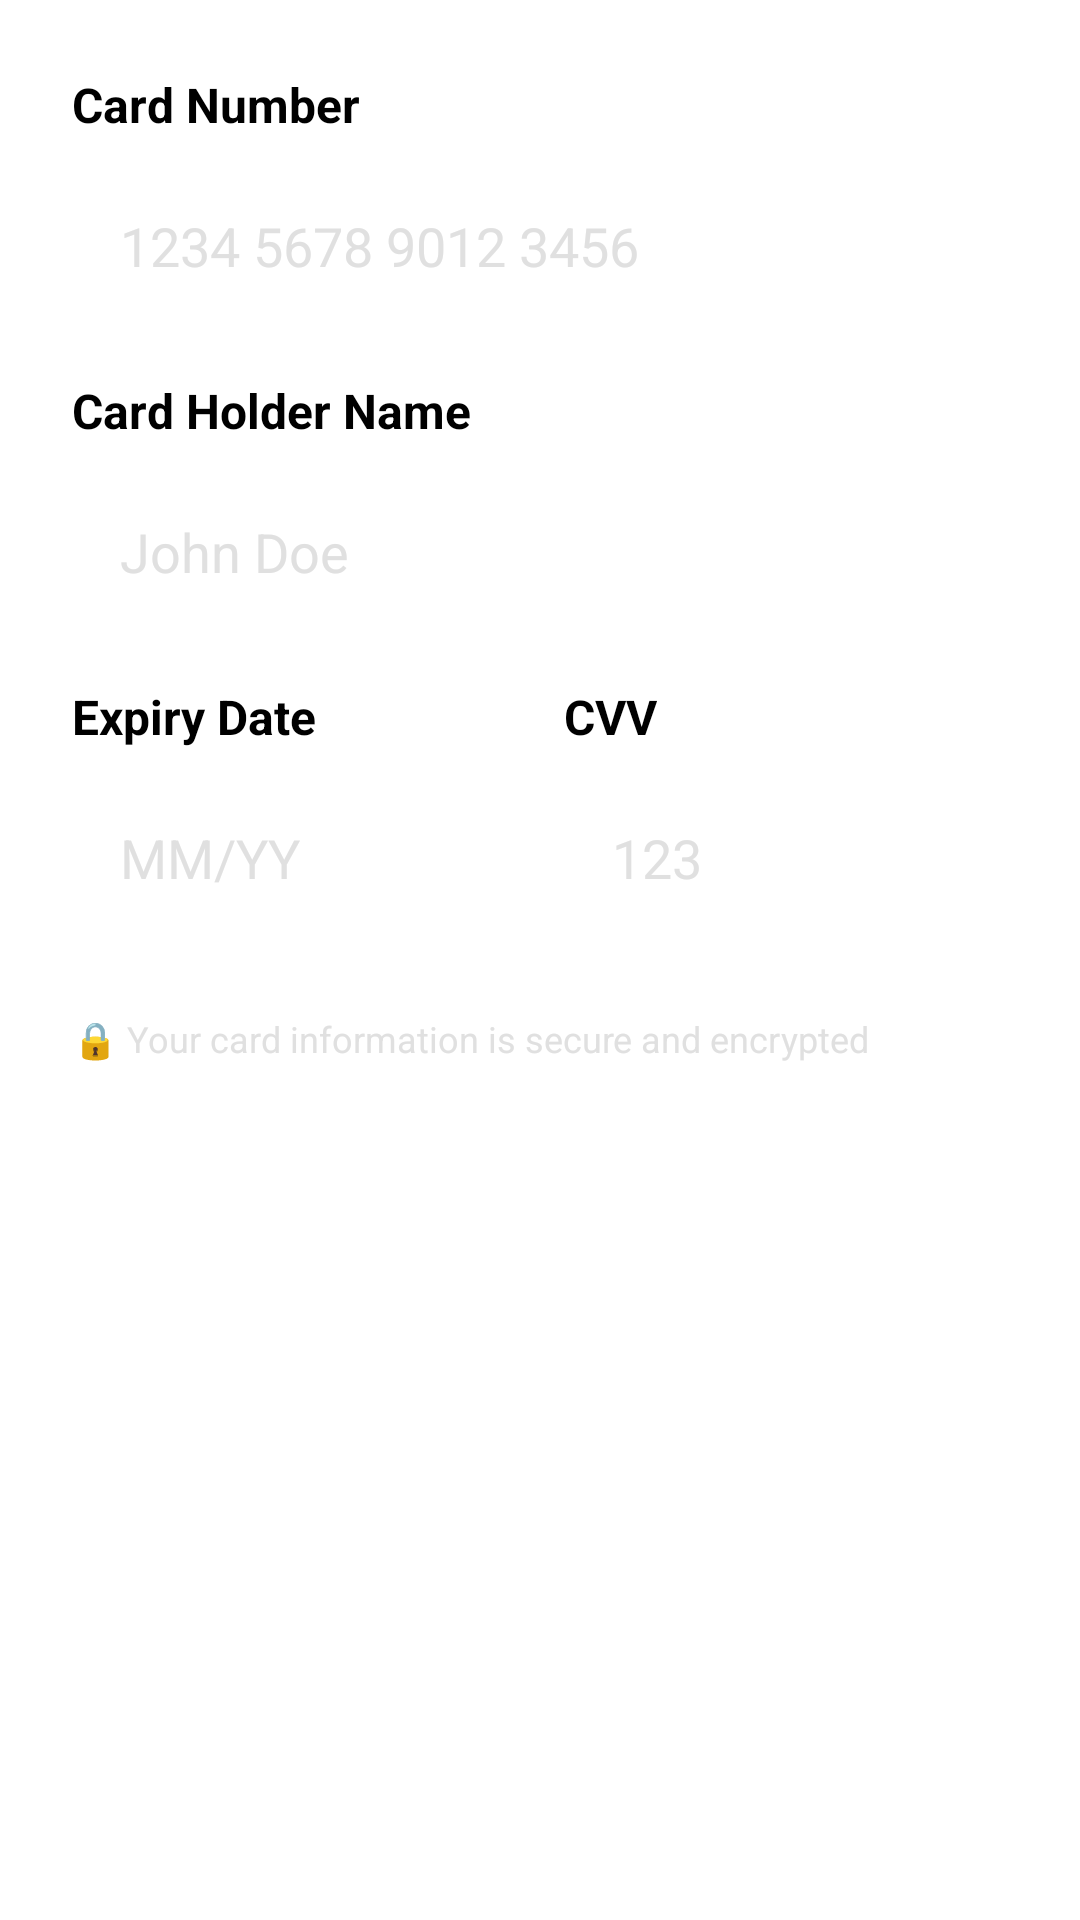

Reconstruct the res/layout file that produces this screen, plus the resources it refers to.
<!-- AndroidManifest.xml: application theme Theme.TravelGo -->
<!-- res/layout/dialog_add_card.xml -->
<?xml version="1.0" encoding="utf-8"?>
<LinearLayout xmlns:android="http://schemas.android.com/apk/res/android"
    android:layout_width="match_parent"
    android:layout_height="wrap_content"
    android:orientation="vertical"
    android:padding="24dp"
    android:background="@color/white">

    
    <TextView
        android:layout_width="wrap_content"
        android:layout_height="wrap_content"
        android:text="Card Number"
        android:textColor="@color/black"
        android:textSize="16sp"
        android:textStyle="bold"
        android:layout_marginBottom="8dp" />

    <EditText
        android:id="@+id/card_number_edit"
        android:layout_width="match_parent"
        android:layout_height="wrap_content"
        android:hint="1234 5678 9012 3456"
        android:inputType="number"
        android:textColor="@color/black"
        android:textColorHint="@color/gray_medium"
        android:background="@drawable/search_bar_background"
        android:padding="16dp"
        android:layout_marginBottom="16dp" />

    
    <TextView
        android:layout_width="wrap_content"
        android:layout_height="wrap_content"
        android:text="Card Holder Name"
        android:textColor="@color/black"
        android:textSize="16sp"
        android:textStyle="bold"
        android:layout_marginBottom="8dp" />

    <EditText
        android:id="@+id/card_holder_edit"
        android:layout_width="match_parent"
        android:layout_height="wrap_content"
        android:hint="John Doe"
        android:inputType="textPersonName"
        android:textColor="@color/black"
        android:textColorHint="@color/gray_medium"
        android:background="@drawable/search_bar_background"
        android:padding="16dp"
        android:layout_marginBottom="16dp" />

    
    <LinearLayout
        android:layout_width="match_parent"
        android:layout_height="wrap_content"
        android:orientation="horizontal"
        android:layout_marginBottom="16dp">

        
        <LinearLayout
            android:layout_width="0dp"
            android:layout_height="wrap_content"
            android:layout_weight="1"
            android:orientation="vertical"
            android:layout_marginEnd="8dp">

            <TextView
                android:layout_width="wrap_content"
                android:layout_height="wrap_content"
                android:text="Expiry Date"
                android:textColor="@color/black"
                android:textSize="16sp"
                android:textStyle="bold"
                android:layout_marginBottom="8dp" />

            <EditText
                android:id="@+id/expiry_date_edit"
                android:layout_width="match_parent"
                android:layout_height="wrap_content"
                android:hint="MM/YY"
                android:inputType="date"
                android:textColor="@color/black"
                android:textColorHint="@color/gray_medium"
                android:background="@drawable/search_bar_background"
                android:padding="16dp" />
        </LinearLayout>

        
        <LinearLayout
            android:layout_width="0dp"
            android:layout_height="wrap_content"
            android:layout_weight="1"
            android:orientation="vertical"
            android:layout_marginStart="8dp">

            <TextView
                android:layout_width="wrap_content"
                android:layout_height="wrap_content"
                android:text="CVV"
                android:textColor="@color/black"
                android:textSize="16sp"
                android:textStyle="bold"
                android:layout_marginBottom="8dp" />

            <EditText
                android:id="@+id/cvv_edit"
                android:layout_width="match_parent"
                android:layout_height="wrap_content"
                android:hint="123"
                android:inputType="numberPassword"
                android:maxLength="4"
                android:textColor="@color/black"
                android:textColorHint="@color/gray_medium"
                android:background="@drawable/search_bar_background"
                android:padding="16dp" />
        </LinearLayout>
    </LinearLayout>

    
    <TextView
        android:layout_width="wrap_content"
        android:layout_height="wrap_content"
        android:text="🔒 Your card information is secure and encrypted"
        android:textColor="@color/gray_medium"
        android:textSize="12sp"
        android:gravity="center"
        android:layout_marginTop="8dp" />

</LinearLayout>
<!-- resources referenced by this layout -->
<resources>
  <color name="black">#000000</color>
  <color name="gray_medium">#E0E0E0</color>
  <color name="white">#FFFFFF</color>
  <!-- drawable search_bar_background (drawable) -->
  <?xml version="1.0" encoding="utf-8"?>
  <shape xmlns:android="http://schemas.android.com/apk/res/android"
      android:shape="rectangle">
      <solid android:color="@color/search_bar" />
      <corners android:radius="28dp" />
  </shape>
  <style name="Theme.TravelGo" parent="Base.Theme.TravelGo" />
  <color name="search_bar">#FFFFFF</color>
  <style name="Base.Theme.TravelGo" parent="Theme.Material3.DayNight.NoActionBar">
  
          <item name="android:windowBackground">@color/white</item>
          <item name="android:statusBarColor">@color/primary</item>
          <item name="android:navigationBarColor">@color/primary</item>
          <item name="android:windowLightStatusBar">false</item>
          <item name="android:windowAnimationStyle">@style/ActivityAnimation</item>
          <item name="android:windowEnterAnimation">@anim/fade_in</item>
          <item name="android:windowExitAnimation">@anim/fade_out</item>
      </style>
  <color name="primary">#1976D2</color>
  <style name="ActivityAnimation">
          <item name="android:activityOpenEnterAnimation">@anim/fade_in</item>
          <item name="android:activityOpenExitAnimation">@anim/fade_out</item>
          <item name="android:activityCloseEnterAnimation">@anim/fade_in</item>
          <item name="android:activityCloseExitAnimation">@anim/fade_out</item>
      </style>
</resources>
